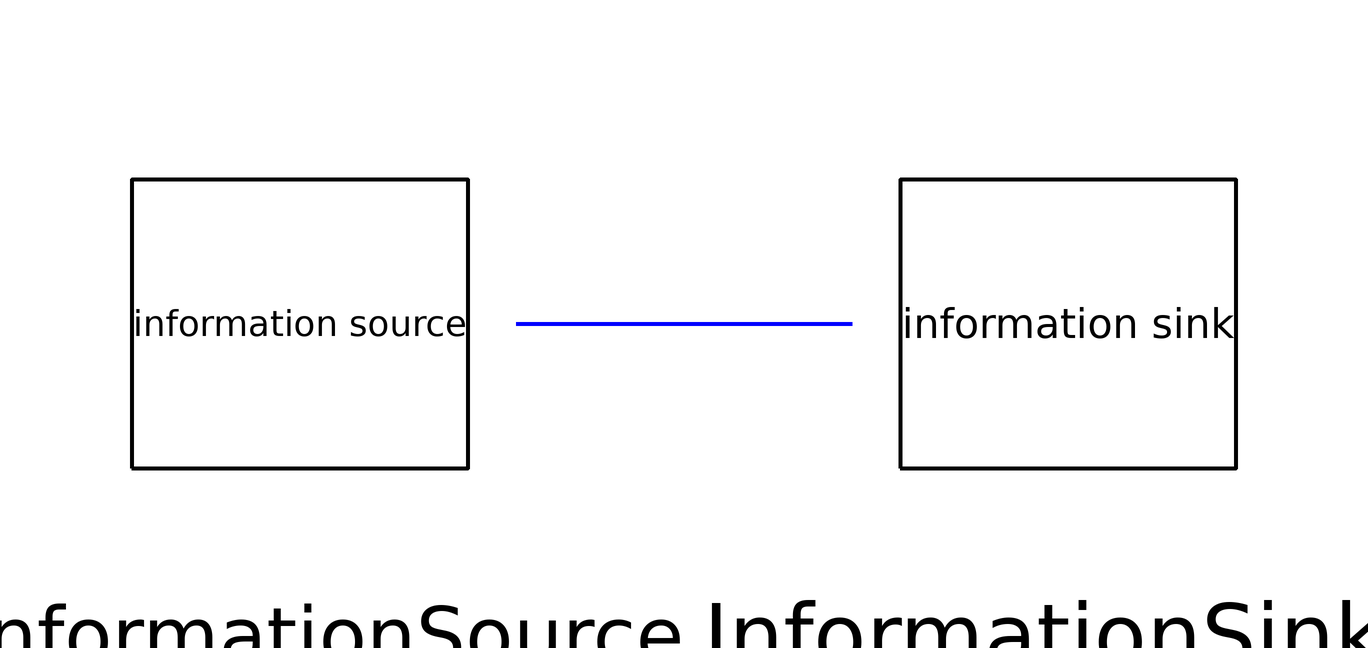

Above is the diagram view of the following Modelica model: its components placed by their Placement annotations and its connect equations drawn as lines.

model Testmodel
        InformationSource InformationSource
          annotation (extent=[-100,-40; -20,40]);
        annotation (Diagram);
        InformationSink InformationSink annotation (extent=[20,-40; 100,40]);
      equation
        connect(InformationSink.iDConnector, InformationSource.iDConnector)
          annotation (points=[28,0; -28,0], style(
            color=3,
            rgbcolor={0,0,255},
            pattern=2,
            thickness=4));
      end Testmodel;